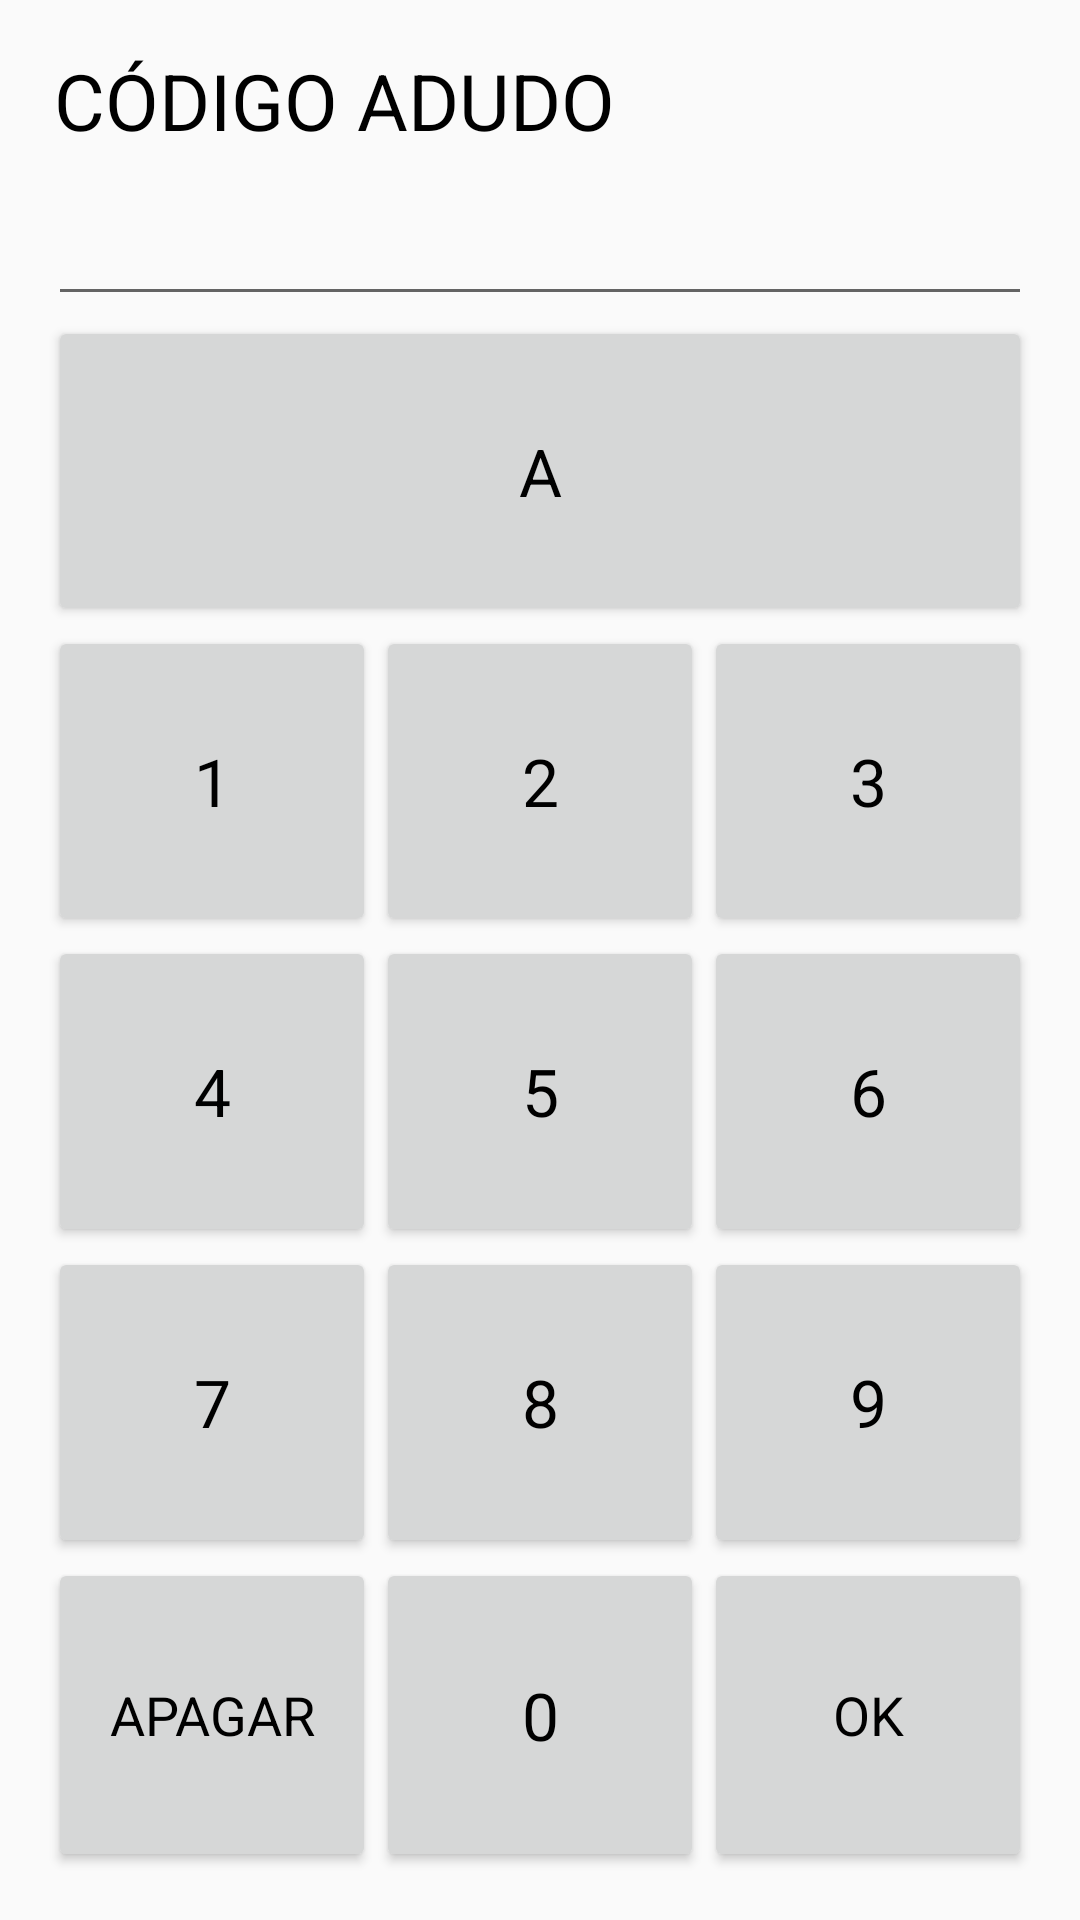

This screen was rendered from an Android layout file. Write that file and the resources it references.
<!-- AndroidManifest.xml: application theme AppTheme -->
<!-- res/layout/activity_dig_produto.xml -->
<?xml version="1.0" encoding="utf-8"?>
<LinearLayout xmlns:android="http://schemas.android.com/apk/res/android"
    xmlns:app="http://schemas.android.com/apk/res-auto"
    xmlns:tools="http://schemas.android.com/tools"
    android:layout_width="match_parent"
    android:layout_height="match_parent"
    android:orientation="vertical"
    android:paddingBottom="@dimen/activity_vertical_margin"
    android:paddingLeft="@dimen/activity_horizontal_margin"
    android:paddingRight="@dimen/activity_horizontal_margin"
    android:paddingTop="@dimen/activity_vertical_margin"
    tools:context=".view.DigProdutoActivity">

    <TextView
        android:id="@+id/textViewPadrao"
        style="@style/TextView"
        android:text="@string/texto_titulo_prod" />

    <EditText
        android:id="@+id/editTextPadrao"
        style="@style/EditView" />

    <include
        android:id="@+id/layout_novo_botoes"
        layout="@layout/layout_botoes_letra_a" />

</LinearLayout>
<!-- res/layout/layout_botoes_letra_a.xml (included above) -->
<?xml version="1.0" encoding="utf-8"?>
<TableLayout xmlns:android="http://schemas.android.com/apk/res/android"
    android:layout_width="match_parent"
    android:layout_height="match_parent"
    >
    
    <TableLayout
        android:layout_width="match_parent"
        android:layout_height="0dp"
        android:layout_weight="1"
        android:weightSum="5">

        <TableRow
            android:layout_height="0dp"
            android:layout_width="match_parent"
            android:layout_weight="1">

            <Button
                android:id="@+id/buttonLetraA"
                style="@style/BotaoNumerico"
                android:layout_width="0dp"
                android:layout_height="match_parent"
                android:layout_weight="1"
                android:text="@string/texto_letra_a" />

        </TableRow>

        <TableRow
            android:layout_height="0dp"
            android:layout_width="match_parent"
            android:layout_weight="1"
            android:weightSum="3">
            
            <Button
                android:id="@+id/buttonNum1"
                style="@style/BotaoNumerico"
                android:layout_width="0dp"
                android:layout_height="match_parent"
                android:layout_weight="1"
                android:text="@string/texto_num1" />

            <Button
                android:id="@+id/buttonNum2"
                style="@style/BotaoNumerico"
                android:layout_width="0dp"
                android:layout_height="match_parent"
                android:layout_weight="1"
                android:text="@string/texto_num2" />

            <Button
                android:id="@+id/buttonNum3"
                style="@style/BotaoNumerico"
                android:layout_width="0dp"
                android:layout_height="match_parent"
                android:layout_weight="1"
                android:text="@string/texto_num3" />

        </TableRow>

        <TableRow
            android:layout_height="0dp"
            android:layout_width="match_parent"
            android:layout_weight="1"
            android:weightSum="3">

            <Button
                android:id="@+id/buttonNum4"
                style="@style/BotaoNumerico"
                android:layout_width="0dp"
                android:layout_height="match_parent"
                android:layout_weight="1"
                android:text="@string/texto_num4" />

            <Button
                android:id="@+id/buttonNum5"
                style="@style/BotaoNumerico"
                android:layout_width="0dp"
                android:layout_height="match_parent"
                android:layout_weight="1"
                android:text="@string/texto_num5" />

            <Button
                android:id="@+id/buttonNum6"
                style="@style/BotaoNumerico"
                android:layout_width="0dp"
                android:layout_height="match_parent"
                android:layout_weight="1"
                android:text="@string/texto_num6" />

        </TableRow>

        <TableRow
            android:layout_height="0dp"
            android:layout_width="match_parent"
            android:layout_weight="1"
            android:weightSum="3">

            <Button
                android:id="@+id/buttonNum7"
                style="@style/BotaoNumerico"
                android:layout_width="0dp"
                android:layout_height="match_parent"
                android:layout_weight="1"
                android:text="@string/texto_num7" />

            <Button
                android:id="@+id/buttonNum8"
                style="@style/BotaoNumerico"
                android:layout_width="0dp"
                android:layout_height="match_parent"
                android:layout_weight="1"
                android:text="@string/texto_num8" />

            <Button
                android:id="@+id/buttonNum9"
                style="@style/BotaoNumerico"
                android:layout_width="0dp"
                android:layout_height="match_parent"
                android:layout_weight="1"
                android:text="@string/texto_num9" />

        </TableRow>

       <TableRow
            android:layout_height="0dp"
            android:layout_width="match_parent"
            android:layout_weight="1"
            android:weightSum="3">

            <Button
                android:id="@+id/buttonCancPadrao"
                style="@style/BotaoNumOkCanc"
                android:layout_width="0dp"
                android:layout_height="match_parent"
                android:layout_weight="1"
                android:text="@string/texto_padrao_canc" />

           <Button
               android:id="@+id/buttonNum0"
               style="@style/BotaoNumerico"
               android:layout_width="0dp"
               android:layout_height="match_parent"
               android:layout_weight="1"
               android:text="@string/texto_num0" />

           <Button
               android:id="@+id/buttonOkPadrao"
               style="@style/BotaoNumOkCanc"
               android:layout_width="0dp"
               android:layout_height="match_parent"
               android:layout_weight="1"
               android:text="@string/texto_padrao_ok" />

        </TableRow>
        
    </TableLayout>
    
</TableLayout>
<!-- resources referenced by this layout -->
<resources>
  <dimen name="activity_horizontal_margin">16dp</dimen>
  <dimen name="activity_vertical_margin">16dp</dimen>
  <string name="texto_letra_a">A</string>
  <string name="texto_num0">0</string>
  <string name="texto_num1">1</string>
  <string name="texto_num2">2</string>
  <string name="texto_num3">3</string>
  <string name="texto_num4">4</string>
  <string name="texto_num5">5</string>
  <string name="texto_num6">6</string>
  <string name="texto_num7">7</string>
  <string name="texto_num8">8</string>
  <string name="texto_num9">9</string>
  <string name="texto_padrao_canc">APAGAR</string>
  <string name="texto_padrao_ok">OK</string>
  <string name="texto_titulo_prod">CÓDIGO ADUDO</string>
  <style name="BotaoNumOkCanc">
          <item name="android:textAppearance">?android:attr/textAppearanceLargeInverse</item>
          <item name="android:textColor">#000000</item>
          <item name="android:textSize">@dimen/fonte_num_ok_canc</item>
      </style>
  <style name="BotaoNumerico">
          <item name="android:textAppearance">?android:attr/textAppearanceLargeInverse</item>
          <item name="android:textColor">#000000</item>
      </style>
  <style name="EditView">
          <item name="android:layout_width">match_parent</item>
          <item name="android:layout_height">wrap_content</item>
          <item name="android:layout_alignParentLeft">true</item>
          <item name="android:editable">false</item>
          <item name="android:textSize">@dimen/fonte_edit</item>
          <item name="android:textAppearance">?android:attr/textAppearanceLarge</item>
          <item name="android:textColor">#000000</item>
      </style>
  <style name="TextView">
          <item name="android:layout_width">match_parent</item>
          <item name="android:layout_height">wrap_content</item>
          <item name="android:layout_alignParentLeft">true</item>
          <item name="android:layout_alignParentTop">true</item>
          <item name="android:layout_marginLeft">2dp</item>
          <item name="android:textSize">@dimen/fonte_titulo_lista</item>
          <item name="android:textAppearance">?android:attr/textAppearanceMedium</item>
          <item name="android:textColor">#000000</item>
      </style>
  <style name="AppTheme" parent="Theme.AppCompat.Light.DarkActionBar">
          
          <item name="colorPrimary">@color/colorPrimary</item>
          <item name="colorPrimaryDark">@color/colorPrimaryDark</item>
          <item name="colorAccent">@color/colorAccent</item>
      </style>
  <dimen name="fonte_num_ok_canc">18dp</dimen>
  <dimen name="fonte_edit">28dp</dimen>
  <dimen name="fonte_titulo_lista">26dp</dimen>
  <color name="colorPrimary">#008577</color>
  <color name="colorPrimaryDark">#00574B</color>
  <color name="colorAccent">#D81B60</color>
</resources>
